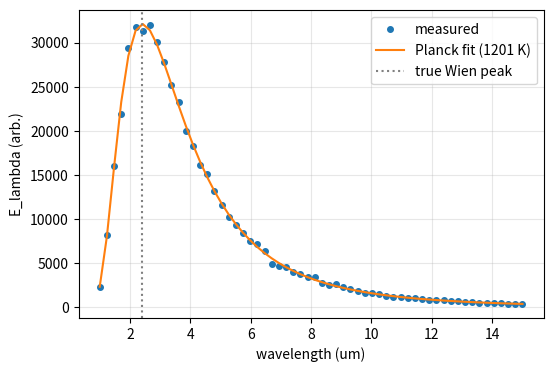

The matplotlib source for this figure:
import numpy as np, matplotlib.pyplot as plt
from scipy.optimize import curve_fit
C1, C2 = 3.7418e8, 1.4388e4   # radiation constants (wavelength in micrometres)

rng = np.random.default_rng(1)
def planck(lam, T, scale):
    return scale * C1 / (lam**5 * (np.exp(C2/(lam*T)) - 1))

T_true = 1200.0                       # the unknown we will recover (K)
lam = np.linspace(1, 15, 60)          # micrometres
E = planck(lam, T_true, 1.0)
E_meas = E * (1 + rng.normal(0, 0.04, lam.shape))
print('spectrum sampled from 1 to 15 um')

(T_fit, scale_fit), _ = curve_fit(planck, lam, E_meas, p0=[800, 1.0], maxfev=10000)
print(f'Planck-fit T = {T_fit:.0f} K   (true {T_true:.0f})')

lam_peak = lam[np.argmax(E_meas)]
T_wien = 2898.0/lam_peak
print(f'Wien-peak T  = {T_wien:.0f} K   (peak at {lam_peak:.2f} um)')
print('Note: the full fit uses the whole curve and beats the single-point Wien estimate,')
print('especially when the sampling is coarse or the true peak falls between samples.')

plt.figure(figsize=(6,4))
plt.plot(lam, E_meas, 'o', ms=4, label='measured')
plt.plot(lam, planck(lam, T_fit, scale_fit), '-', label=f'Planck fit ({T_fit:.0f} K)')
plt.axvline(2898/T_true, ls=':', color='grey', label='true Wien peak')
plt.xlabel('wavelength (um)'); plt.ylabel('E_lambda (arb.)'); plt.legend(); plt.grid(alpha=.3); plt.show()
